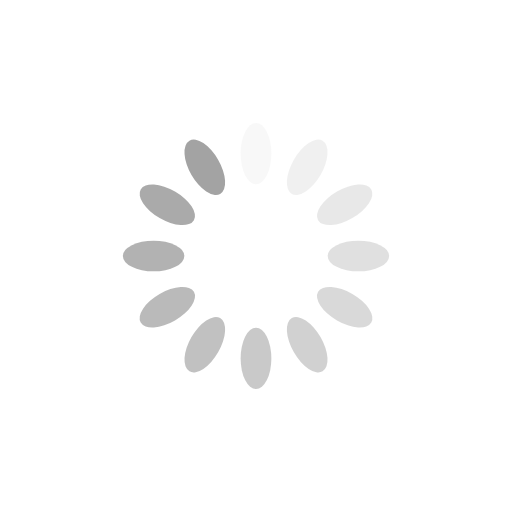
t = 0.00 s
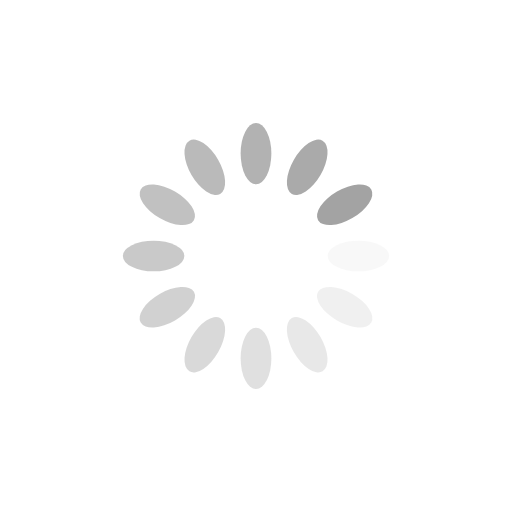
t = 0.25 s
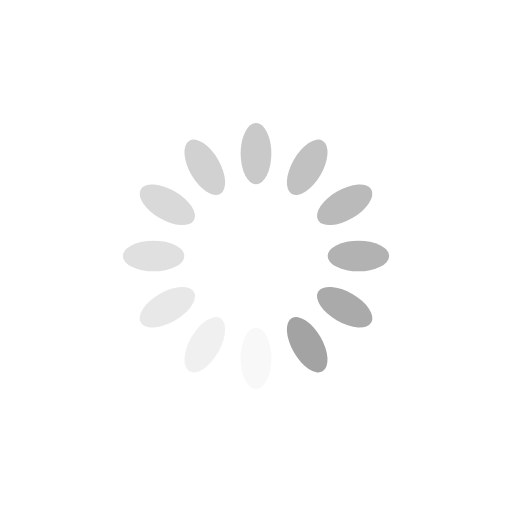
t = 0.50 s
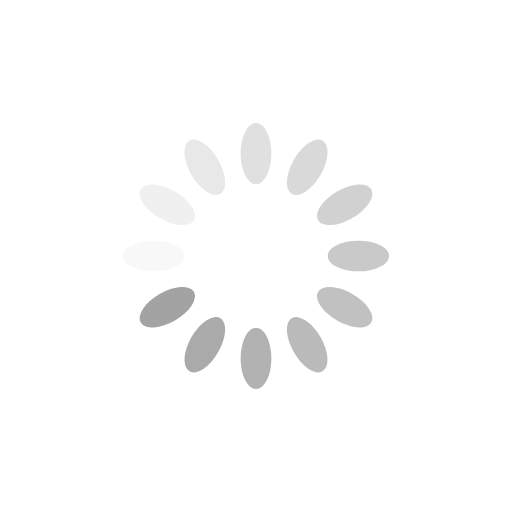
t = 0.75 s

The animated SVG that drew these frames (rendered in a browser with its animation timeline set to each time). Animation: 12 SMIL elements (animate=12); one cycle of 1.00 s, repeats indefinitely.

<svg xmlns="http://www.w3.org/2000/svg" xmlns:xlink="http://www.w3.org/1999/xlink" style="margin: auto; background: rgba(255, 255, 255, 0); display: block; shape-rendering: auto;" width="200px" height="200px" viewBox="0 0 100 100" preserveAspectRatio="xMidYMid">
<g transform="rotate(0 50 50)">
  <rect x="47" y="24" rx="3" ry="6" width="6" height="12" fill="#a3a3a3">
    <animate attributeName="opacity" values="1;0" keyTimes="0;1" dur="1s" begin="-0.9166666666666666s" repeatCount="indefinite"></animate>
  </rect>
</g><g transform="rotate(30 50 50)">
  <rect x="47" y="24" rx="3" ry="6" width="6" height="12" fill="#a3a3a3">
    <animate attributeName="opacity" values="1;0" keyTimes="0;1" dur="1s" begin="-0.8333333333333334s" repeatCount="indefinite"></animate>
  </rect>
</g><g transform="rotate(60 50 50)">
  <rect x="47" y="24" rx="3" ry="6" width="6" height="12" fill="#a3a3a3">
    <animate attributeName="opacity" values="1;0" keyTimes="0;1" dur="1s" begin="-0.75s" repeatCount="indefinite"></animate>
  </rect>
</g><g transform="rotate(90 50 50)">
  <rect x="47" y="24" rx="3" ry="6" width="6" height="12" fill="#a3a3a3">
    <animate attributeName="opacity" values="1;0" keyTimes="0;1" dur="1s" begin="-0.6666666666666666s" repeatCount="indefinite"></animate>
  </rect>
</g><g transform="rotate(120 50 50)">
  <rect x="47" y="24" rx="3" ry="6" width="6" height="12" fill="#a3a3a3">
    <animate attributeName="opacity" values="1;0" keyTimes="0;1" dur="1s" begin="-0.5833333333333334s" repeatCount="indefinite"></animate>
  </rect>
</g><g transform="rotate(150 50 50)">
  <rect x="47" y="24" rx="3" ry="6" width="6" height="12" fill="#a3a3a3">
    <animate attributeName="opacity" values="1;0" keyTimes="0;1" dur="1s" begin="-0.5s" repeatCount="indefinite"></animate>
  </rect>
</g><g transform="rotate(180 50 50)">
  <rect x="47" y="24" rx="3" ry="6" width="6" height="12" fill="#a3a3a3">
    <animate attributeName="opacity" values="1;0" keyTimes="0;1" dur="1s" begin="-0.4166666666666667s" repeatCount="indefinite"></animate>
  </rect>
</g><g transform="rotate(210 50 50)">
  <rect x="47" y="24" rx="3" ry="6" width="6" height="12" fill="#a3a3a3">
    <animate attributeName="opacity" values="1;0" keyTimes="0;1" dur="1s" begin="-0.3333333333333333s" repeatCount="indefinite"></animate>
  </rect>
</g><g transform="rotate(240 50 50)">
  <rect x="47" y="24" rx="3" ry="6" width="6" height="12" fill="#a3a3a3">
    <animate attributeName="opacity" values="1;0" keyTimes="0;1" dur="1s" begin="-0.25s" repeatCount="indefinite"></animate>
  </rect>
</g><g transform="rotate(270 50 50)">
  <rect x="47" y="24" rx="3" ry="6" width="6" height="12" fill="#a3a3a3">
    <animate attributeName="opacity" values="1;0" keyTimes="0;1" dur="1s" begin="-0.16666666666666666s" repeatCount="indefinite"></animate>
  </rect>
</g><g transform="rotate(300 50 50)">
  <rect x="47" y="24" rx="3" ry="6" width="6" height="12" fill="#a3a3a3">
    <animate attributeName="opacity" values="1;0" keyTimes="0;1" dur="1s" begin="-0.08333333333333333s" repeatCount="indefinite"></animate>
  </rect>
</g><g transform="rotate(330 50 50)">
  <rect x="47" y="24" rx="3" ry="6" width="6" height="12" fill="#a3a3a3">
    <animate attributeName="opacity" values="1;0" keyTimes="0;1" dur="1s" begin="0s" repeatCount="indefinite"></animate>
  </rect>
</g>
</svg>
